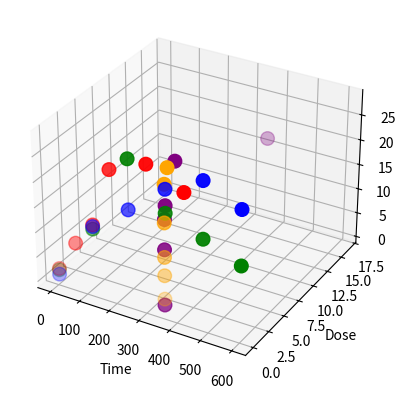

This chart was generated by the following Python code:
from mpl_toolkits.mplot3d import Axes3D
import matplotlib.pyplot as plt

fig = plt.figure()
ax = fig.add_subplot(111, projection='3d')

X1 = [0, 60, 120, 180, 300, 420]
X2 = [0, 120, 240, 360, 480, 600]
X3 = [0, 120, 240, 360, 480, 600]
X4 = [360, 360, 360, 360, 360, 360]
X5 = [360, 360, 360, 360, 360, 360]

Y1 = [0.165, 0.165, 0.165, 0.165, 0.165, 0.165]
Y2 = [0.165, 0.165, 0.165, 0.165, 0.165, 0.165]
Y3 = [0.165, 0.165, 0.165, 0.165, 0.165, 0.165]
Y4 = [0, 0.00165, 0.005, 0.0165, 0.05, 0.5]
Y5 = [0, 0.0165, 0.05, 0.165, 1.65, 16.5]

Z1 = [1.915, 8.244, 13.019, 24.925, 28, 24.697]
Z2 = [0.735, 12.697, 18.166, 24.266, 28, 24.679]
Z3 = [1.647, 12.188, 28, 19.647, 16.824, 13.882]
Z4 = [2.831, 7.548, 11.193, 17.951, 25.346, 28]
Z5 = [1.631, 12.686, 18.576, 21.113, 28, 16.854]
s = 96
ax.scatter(X1, Y1, Z1, c='red', marker='o', s=s)
ax.scatter(X2, Y2, Z2, c='blue', marker='o', s=s)
ax.scatter(X3, Y3, Z3, c='green', marker='o', s=s)
ax.scatter(X4, Y4, Z4, c='orange', marker='o', s=s)
ax.scatter(X5, Y5, Z5, c='purple', marker='o', s=s)

ax.set_xlabel('Time')
ax.set_ylabel('Dose')
ax.set_zlabel('Response')

plt.show()
